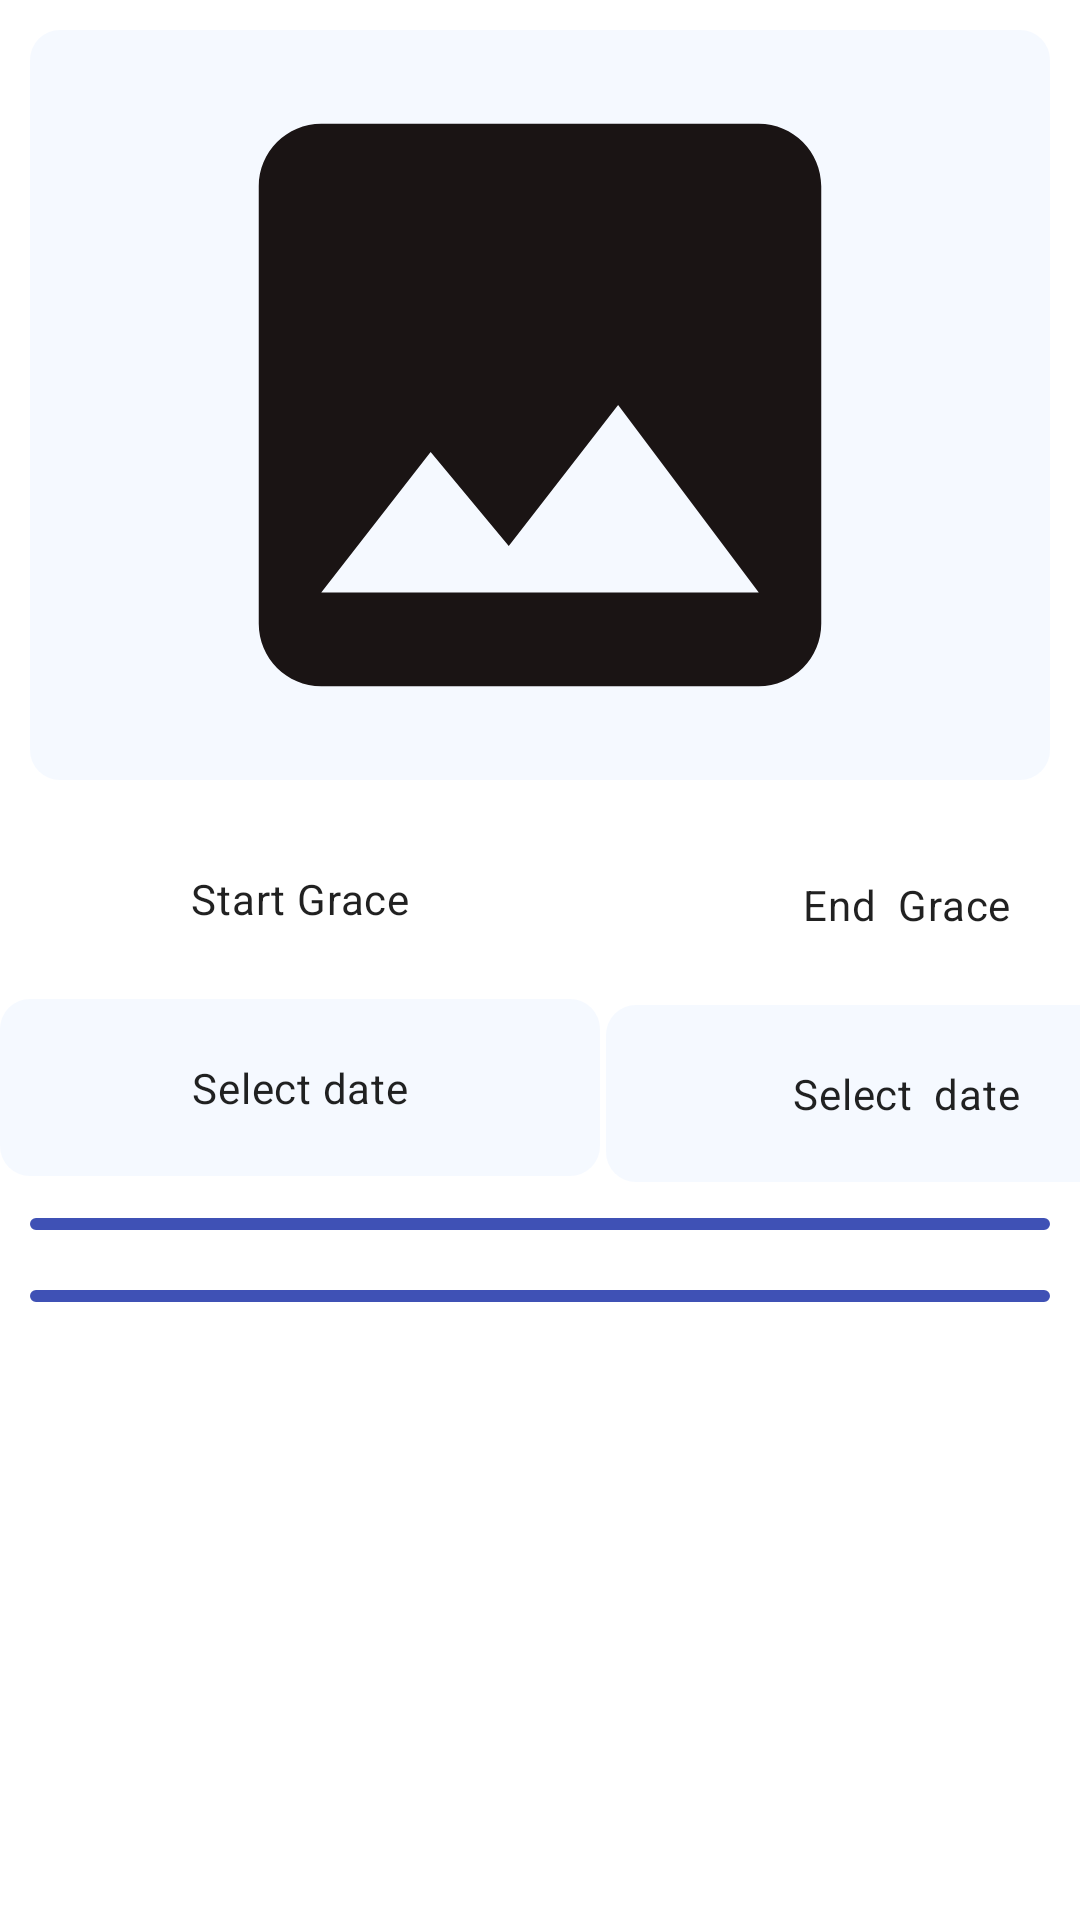

Reconstruct the res/layout file that produces this screen, plus the resources it refers to.
<!-- AndroidManifest.xml: application theme Theme.Interview_api_call -->
<!-- res/layout/activity_main.xml -->
<?xml version="1.0" encoding="utf-8"?>
<LinearLayout xmlns:android="http://schemas.android.com/apk/res/android"
    xmlns:app="http://schemas.android.com/apk/res-auto"
    xmlns:tools="http://schemas.android.com/tools"
    android:layout_width="match_parent"
    android:layout_height="match_parent"
    android:orientation="vertical"
    tools:context=".MainActivity">


    <ImageView
        android:id="@+id/imgpicker"
        android:layout_width="match_parent"
        android:layout_height="250dp"
        android:layout_margin="10dp"
        android:background="@drawable/background"
        android:src="@drawable/ic_image" />


    <GridLayout
        android:layout_width="match_parent"
        android:layout_height="wrap_content"
        android:columnCount="2"
        android:orientation="vertical"
        android:rowCount="2">

        <TextView
            android:id="@+id/stdate"
            android:layout_width="200dp"
            android:layout_height="wrap_content"
            android:gravity="center"
            android:padding="20dp"
            android:text="Start Grace"
            android:textAppearance="@style/TextAppearance.Material3.BodyMedium" />

        <TextView
            android:id="@+id/tvStartDate"
            android:layout_width="200dp"
            android:layout_height="wrap_content"
            android:background="@drawable/background"
            android:gravity="center"
            android:padding="20dp"
            android:text="Select date"
            android:textAppearance="@style/TextAppearance.Material3.BodyMedium" />

        <TextView
            android:layout_width="200dp"
            android:layout_height="wrap_content"
            android:layout_margin="2dp"
            android:gravity="center"
            android:padding="20dp"
            android:text="End  Grace"
            android:textAppearance="@style/TextAppearance.Material3.BodyMedium" />

        <TextView
            android:id="@+id/tvEndDate"
            android:layout_width="200dp"
            android:layout_height="wrap_content"
            android:layout_margin="2dp"
            android:background="@drawable/background"
            android:gravity="center"
            android:padding="20dp"
            android:text="Select  date"
            android:textAppearance="@style/TextAppearance.Material3.BodyMedium" />

    </GridLayout>

    <androidx.appcompat.widget.AppCompatSpinner
        android:id="@+id/btnspinner"
        android:gravity="center"
        android:layout_width="match_parent"
        android:layout_margin="10dp"
        android:layout_height="wrap_content"
        android:layout_marginTop="16dp"
        android:background="@drawable/spinner_background"
        android:backgroundTint="#3F51B5"
        android:padding="2dp"
        android:textAlignment="center"/>


    <androidx.appcompat.widget.AppCompatSpinner
        android:id="@+id/btnspinner2"
        android:gravity="center"
        android:layout_width="match_parent"
        android:layout_margin="10dp"
        android:layout_height="wrap_content"
        android:layout_marginTop="16dp"
        android:background="@drawable/spinner_background"
        android:backgroundTint="#3F51B5"
        android:padding="2dp"
        android:textAlignment="center" />

</LinearLayout>
<!-- resources referenced by this layout -->
<resources>
  <!-- drawable background (drawable) -->
  <?xml version="1.0" encoding="utf-8"?>
  <shape xmlns:android="http://schemas.android.com/apk/res/android"
      android:shape="rectangle">
  
      <solid android:color="#1481ACF6" />
  
      <corners android:radius="10dp" />
  
  </shape>
  <!-- drawable ic_image (drawable) -->
  <vector android:height="24dp" android:tint="#1A1414"
      android:viewportHeight="24" android:viewportWidth="24"
      android:width="24dp" xmlns:android="http://schemas.android.com/apk/res/android">
      <path android:fillColor="@android:color/white" android:pathData="M21,19V5c0,-1.1 -0.9,-2 -2,-2H5c-1.1,0 -2,0.9 -2,2v14c0,1.1 0.9,2 2,2h14c1.1,0 2,-0.9 2,-2zM8.5,13.5l2.5,3.01L14.5,12l4.5,6H5l3.5,-4.5z"/>
  </vector>
  <!-- drawable spinner_background (drawable) -->
  <?xml version="1.0" encoding="utf-8"?>
  <shape xmlns:android="http://schemas.android.com/apk/res/android"
      android:shape="rectangle" >
  
      <gradient android:startColor="#00000000"
          android:endColor="#00FFFFFF"
          android:angle="90"/>
  
      <corners android:bottomLeftRadius="5dp"
          android:topLeftRadius="5dp"
          android:bottomRightRadius="5dp"
          android:topRightRadius="5dp" />
  
      <stroke android:width="2dp" android:color="@color/black"/>
  
  </shape>
  <style name="Theme.Interview_api_call" parent="Theme.MaterialComponents.DayNight.DarkActionBar">
          
          <item name="colorPrimary">@color/purple_500</item>
          <item name="colorPrimaryVariant">@color/purple_700</item>
          <item name="colorOnPrimary">@color/white</item>
          
          <item name="colorSecondary">@color/teal_200</item>
          <item name="colorSecondaryVariant">@color/teal_700</item>
          <item name="colorOnSecondary">@color/black</item>
          
          <item name="android:statusBarColor">?attr/colorPrimaryVariant</item>
          
      </style>
  <!-- not gathered from this repository: default colours our renderer supplied (Android Studio template values) -->
  <color name="purple_500">#FF6200EE</color>
  <color name="purple_700">#FF3700B3</color>
  <color name="teal_200">#FF03DAC5</color>
  <color name="teal_700">#FF018786</color>
  <color name="black">#FF000000</color>
  <color name="white">#FFFFFFFF</color>
</resources>
